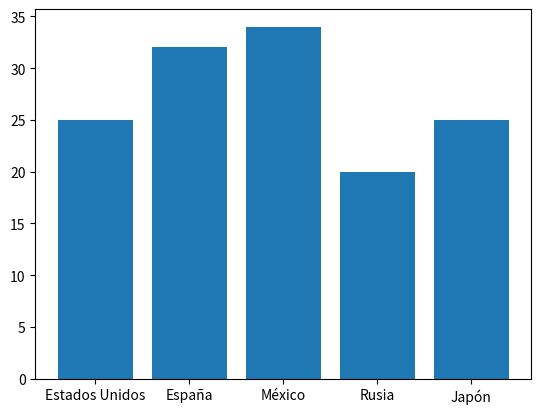

The matplotlib source for this figure:
import matplotlib.pyplot as plt

paises = ["Estados Unidos", "España", "México", "Rusia", "Japón"]
ventas = [25, 32, 34, 20, 25]

plt.bar(paises, ventas)

plt.show()
